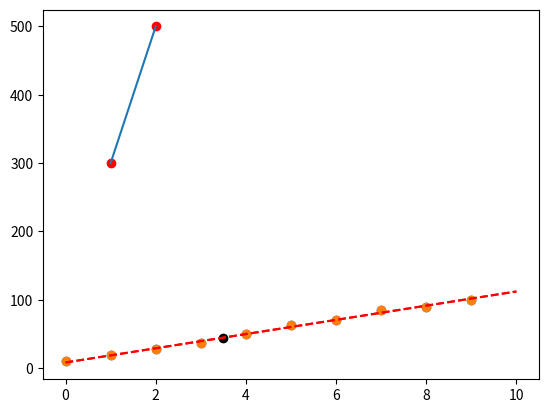

Reproduce this figure in Python.
import pandas as pd
import math
import copy
import matplotlib.pyplot as plt
%matplotlib inline
import seaborn as sns
import numpy as np

x_train = np.array([1.0,2.0])   #(size in 1000 square feet)
y_train = np.array([300.0,500.0])   #(price in 1000s of dollars)
plt.plot(x_train,y_train);
plt.scatter(x_train,y_train,color='red')

def compute_cost(x,y,w,b):
    m = x.shape[0]
    cost_sum = 0
    for i in range(0,m):
        f_wb = w*x[i]+b
        cost_sum += (f_wb - y[i])**2
    total_cost = (1/(2*m)) * cost_sum
    return total_cost

compute_cost(x_train,y_train,300,0)

x_train = np.array([1.0, 2.0])
y_train = np.array([300.,500.])

def compute_gradient(x,y,w,b):
    m = x.shape[0]
    dj_dw = 0
    dj_db = 0
    
    for i in range(0,m):
        f_wb = w*x[i]+b
        dj_dw+=(f_wb - y[i])*x[i]
        dj_db += (f_wb - y[i])
    dj_dw = (1/m) * dj_dw
    dj_db = (1/m) * dj_db
    return dj_dw, dj_db

def compute_gradient(x, y, w, b): 
   
    # Number of training examples
    m = x.shape[0]    
    dj_dw = 0
    dj_db = 0
    
    for i in range(m):  
        f_wb = w * x[i] + b 
        dj_dw_i = (f_wb - y[i]) * x[i] 
        dj_db_i = f_wb - y[i] 
        dj_db += dj_db_i
        dj_dw += dj_dw_i 
    dj_dw = dj_dw / m 
    dj_db = dj_db / m 
        
    return dj_dw, dj_db

def gradient_descent(x,y,w_in,b_in,alpha,num_iter,compute_gradient):
    m = x.shape[0]
    w = w_in
    b = b_in
    
    for i in range(0,num_iter):
        dj_dw,dj_db = compute_gradient(x,y,w,b)
        w = w-alpha*dj_dw
        b = b-alpha*dj_db
    return w,b
        

w_init = 0
b_init = 0
iteration = 10000
tmp_alpha = 1.0e-2
w_final, b_final = gradient_descent(x_train,y_train,w_init,b_init,tmp_alpha,iteration,compute_gradient)

print(f"1000 sqft house prediction {w_final*1.0 + b_final:0.1f} Thousand dollars")
print(f"1200 sqft house prediction {w_final*1.2 + b_final:0.1f} Thousand dollars")
print(f"2000 sqft house prediction {w_final*2.0 + b_final:0.1f} Thousand dollars")

def compute_gradient(x,y,w,b):
    m = x.shape[0]
    dj_dw = 0
    dj_db = 0
    
    for i in range(0,m):
        f_wb = w*x[i]+b
        dj_dw += (f_wb-y[i])*x[i]
        dj_db += (f_wb-y[i])
    dj_dw /=m
    dj_db /=m
    return dj_dw,dj_db

def gradient_descent(x,y,w_init,b_init,alpha,num_iter,cost_function,compute_gradient):
    m = x.shape[0]
    w = w_init
    b = b_init
    J_history = []
    p_history = []
    
    for i in range(0,num_iter):
        dj_dw, dj_db = compute_gradient(x,y,w,b)
        w = w-alpha * dj_dw
        b = b-alpha * dj_db
        # Save cost J at each iteration
        if i<100000:      # prevent resource exhaustion 
            J_history.append( cost_function(x, y, w , b))
            p_history.append([w,b])
        # Print cost every at intervals 10 times or as many iterations if < 10
        if i% math.ceil(num_iter/10) == 0:
            print(f"Iteration {i:4}: Cost {J_history[-1]:0.2e} ",
                    f"dj_dw: {dj_dw: 0.3e}, dj_db: {dj_db: 0.3e}  ",
                    f"w: {w: 0.3e}, b:{b: 0.5e}")
 
    return w, b, J_history, p_history #return w and J,w history for graphing

# initialize parameters
w_init = 0
b_init = 0
# some gradient descent settings
iterations = 10000
tmp_alpha = 0.001
# run gradient descent
x_train = np.array([])
y_train = np.array([10,19 ,28,37,50,63,70 ,85,90,100])
for i in range (0,10):
    x_train = np.append(x_train,i)   
    # y_train = np.append(y_train,i*100+50)   
w_final, b_final, J_hist, p_hist = gradient_descent(x_train ,y_train, w_init, b_init, tmp_alpha, 
                                                    iterations, compute_cost, compute_gradient)
print(f"(w,b) found by gradient descent: ({w_final:8.4f},{b_final:8.4f})")

plt.scatter(x=x_train,y = y_train)
x_final = np.array([])
y_final = np.array([])
for i in (0,10):
    x_final = np.append(x_final,i)
    y_final = np.append(y_final,w_final*i+b_final)
plt.plot(x_final,y_final,'r--');

x_value = 3.5
y_value = w_final*x_value+b_final
print(y_value)

# PLotting the result
plt.scatter(x=x_train,y = y_train)
plt.plot(x_final,y_final,'r--');
plt.scatter(x = x_value,y = y_value, color='black')

# Here we have more than one feature 
# x = size, no. of bedroom, age; y = price
np.set_printoptions(precision=2) 
X_train = np.array([[2104, 5, 1, 45], [1416, 3, 2, 40], [852, 2, 1, 35]])
y_train = np.array([460, 232, 178])

# data is stored in numpy array/matrix
print(f"X Shape: {X_train.shape}, X Type:{type(X_train)})")
print(X_train)
print(f"y Shape: {y_train.shape}, y Type:{type(y_train)})")
print(y_train)

def compute_cost(X,y,w,b):
    m = X.shape[0]
    cost = 0.0
    for i in range(m):
        f_wb =np.dot(w,X[i])+b
        cost +=(f_wb-y[i])**2
    cost = cost/(2*m)
    return cost

# Sample test case for cost function
b_init = 785.1811367994083
w_init = np.array([ 0.39133535, 18.75376741, -53.36032453, -26.42131618])
cost = compute_cost(X_train,y_train,w_init,b_init)
print(f'Cost of optimal w : {cost}')

def compute_gradient(X,y,w,b):
    m,n = X.shape
    dj_dw = np.zeros((n,))
    dj_db = 0.
    for i in range (m):
        err = (np.dot(X[i],w)+b) - y[i]
        for j in range(n):
            dj_dw[j] = dj_dw[j]+err*X[i,j]
        dj_db = dj_db + err
    dj_dw = dj_dw/m
    dj_db = dj_db/m
    
    return dj_db,dj_dw

#Compute and display gradient 
tmp_dj_db, tmp_dj_dw = compute_gradient(X_train, y_train, w_init, b_init)
print(f'dj_db at initial w,b: {tmp_dj_db}')
print(f'dj_dw at initial w,b: \n {tmp_dj_dw}')

def gradient_descent(X,y,w_in, b_in, cost_function, gradient_function, alpha,num_iters):
    # m = X.shape[0]
    w = copy.deepcopy(w_in)
    J_history = []
    
    b = b_in
    for i in range(num_iters):
        dj_db, dj_dw = gradient_function(X,y,w,b)
        w = w- alpha*dj_dw
        b = b- alpha*dj_db
        if i<100000:      # prevent resource exhaustion 
            J_history.append( cost_function(X, y, w, b))

        # Print cost every at intervals 10 times or as many iterations if < 10
        if i% math.ceil(num_iters/10) == 0:
            print(f"Iteration {i:4d}: Cost {J_history[-1]:8.2f}   ")
        
    return w, b, J_history #return final w,b and J history for graphing
    
        

# initialize parameters
initial_w = np.zeros_like(w_init)
initial_b = 0.
# some gradient descent settings
iterations = 1000
alpha = 5.0e-7
# run gradient descent 
w_final, b_final, J_hist = gradient_descent(X_train, y_train, initial_w, initial_b,
                                                    compute_cost, compute_gradient, 
                                                    alpha, iterations)
print(f"b,w found by gradient descent: {b_final:0.2f},{w_final} ")
m,_ = X_train.shape
for i in range(m):
    print(f"prediction: {np.dot(X_train[i], w_final) + b_final:0.2f}, target value: {y_train[i]}")

